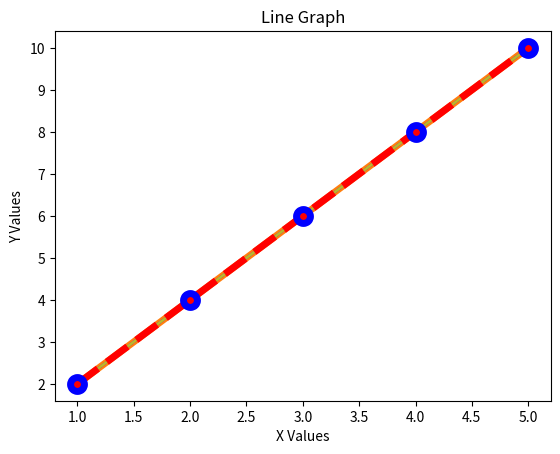

Generate this figure with matplotlib:
import matplotlib.pyplot as plt
import math

n = [1,2,3,4,5]
m = [2,4,6,8,10]

# Line
plt.plot(n,m)

# Attributes
plt.xlabel("X Values")
plt.ylabel("Y Values")
plt.title("Line Graph")


# Color
plt.plot(n,m, color="red")

# Line Width
plt.plot(n,m,linewidth=5)

# Line Style
plt.plot(n,m,ls="--")

# Marker
plt.plot(n,m,marker="o")

# Marker Size
plt.plot(n,m,markersize=10)

# Marker Color
plt.plot(n,m,marker="o",markerfacecolor="red")

# Marker Edge Color
plt.plot(n,m,marker="o",markeredgecolor="blue")

# Marker Edge Width
plt.plot(n,m,marker="o",markeredgewidth=5)

# Marker Size
plt.plot(n,m,marker="o",markersize=10)

# All in One
plt.plot(n,m,marker="o",markerfacecolor="red",markeredgecolor="blue",markeredgewidth=5,markersize=10,linewidth=5,ls="--",color="red")

plt.show()